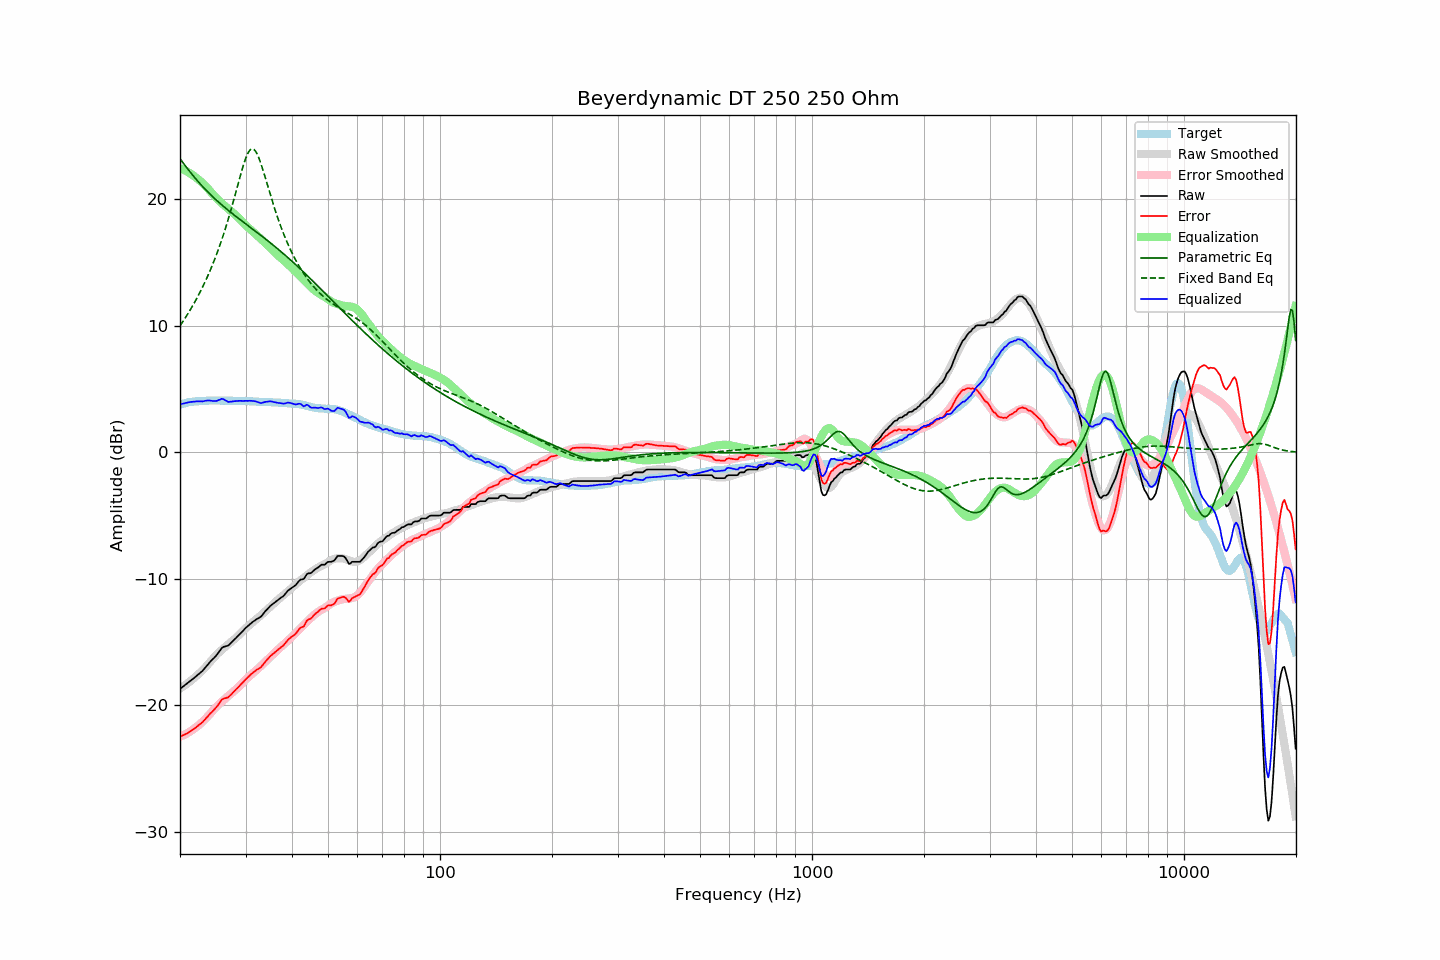

Values plotted in this chart, from the file beside it:
frequency, raw, error, smoothed, error_smoothed, equalization, parametric_eq, fixed_band_eq, equalized_raw, equalized_smoothed, target
20.00, -18.68, -22.47, -18.66, -22.46, 22.46, 23.22, 10.01, 3.78, 3.80, 3.78
20.20, -18.58, -22.41, -18.58, -22.41, 22.41, 23.04, 10.19, 3.83, 3.83, 3.82
20.40, -18.49, -22.35, -18.49, -22.35, 22.35, 22.87, 10.38, 3.86, 3.86, 3.85
20.61, -18.40, -22.28, -18.40, -22.29, 22.29, 22.70, 10.58, 3.90, 3.89, 3.88
20.81, -18.30, -22.23, -18.31, -22.23, 22.23, 22.54, 10.78, 3.92, 3.91, 3.92
21.02, -18.20, -22.17, -18.22, -22.15, 22.15, 22.37, 10.98, 3.95, 3.94, 3.96
21.23, -18.10, -22.08, -18.12, -22.08, 22.08, 22.21, 11.19, 3.97, 3.96, 3.97
21.44, -18.00, -21.99, -18.02, -22.00, 22.00, 22.05, 11.40, 3.99, 3.98, 3.99
21.66, -17.91, -21.92, -17.91, -21.91, 21.91, 21.89, 11.62, 4.01, 4.00, 4.01
21.87, -17.80, -21.82, -17.80, -21.82, 21.82, 21.74, 11.84, 4.02, 4.01, 4.02
22.09, -17.69, -21.73, -17.69, -21.72, 21.72, 21.59, 12.07, 4.03, 4.03, 4.04
22.31, -17.58, -21.62, -17.58, -21.62, 21.62, 21.44, 12.31, 4.04, 4.04, 4.04
22.54, -17.48, -21.52, -17.46, -21.52, 21.52, 21.30, 12.55, 4.04, 4.05, 4.05
22.76, -17.36, -21.42, -17.34, -21.41, 21.41, 21.16, 12.80, 4.04, 4.06, 4.06
22.99, -17.26, -21.32, -17.22, -21.29, 21.29, 21.02, 13.06, 4.03, 4.07, 4.06
23.22, -17.11, -21.18, -17.09, -21.17, 21.17, 20.89, 13.32, 4.06, 4.08, 4.07
23.45, -16.95, -21.03, -16.96, -21.04, 21.04, 20.75, 13.59, 4.09, 4.08, 4.08
23.69, -16.81, -20.89, -16.82, -20.90, 20.90, 20.62, 13.87, 4.10, 4.09, 4.08
23.92, -16.65, -20.75, -16.67, -20.76, 20.76, 20.50, 14.16, 4.11, 4.09, 4.09
24.16, -16.51, -20.62, -16.52, -20.61, 20.61, 20.37, 14.46, 4.10, 4.09, 4.10
24.40, -16.39, -20.50, -16.37, -20.47, 20.47, 20.25, 14.76, 4.07, 4.10, 4.11
24.65, -16.26, -20.37, -16.23, -20.32, 20.32, 20.13, 15.08, 4.06, 4.10, 4.10
24.89, -16.13, -20.23, -16.09, -20.19, 20.19, 20.01, 15.40, 4.06, 4.10, 4.10
25.14, -15.98, -20.08, -15.96, -20.06, 20.06, 19.90, 15.74, 4.08, 4.10, 4.10
25.39, -15.80, -19.90, -15.83, -19.93, 19.93, 19.78, 16.09, 4.13, 4.10, 4.10
25.65, -15.63, -19.73, -15.71, -19.81, 19.81, 19.67, 16.45, 4.18, 4.10, 4.10
25.91, -15.46, -19.54, -15.60, -19.70, 19.70, 19.56, 16.82, 4.24, 4.10, 4.09
26.16, -15.37, -19.47, -15.49, -19.58, 19.58, 19.45, 17.20, 4.21, 4.10, 4.10
26.43, -15.33, -19.43, -15.38, -19.47, 19.47, 19.34, 17.59, 4.14, 4.09, 4.09
26.69, -15.29, -19.39, -15.27, -19.36, 19.36, 19.24, 18.00, 4.07, 4.09, 4.09
26.96, -15.26, -19.36, -15.17, -19.26, 19.26, 19.13, 18.42, 3.99, 4.09, 4.09
27.23, -15.15, -19.24, -15.06, -19.15, 19.15, 19.03, 18.85, 4.00, 4.08, 4.09
27.50, -15.02, -19.11, -14.96, -19.04, 19.04, 18.93, 19.30, 4.02, 4.08, 4.09
27.77, -14.89, -18.97, -14.85, -18.93, 18.93, 18.83, 19.75, 4.04, 4.08, 4.08
28.05, -14.77, -18.85, -14.74, -18.82, 18.82, 18.73, 20.22, 4.05, 4.08, 4.08
28.33, -14.64, -18.71, -14.63, -18.71, 18.71, 18.63, 20.69, 4.07, 4.08, 4.06
28.62, -14.52, -18.59, -14.52, -18.59, 18.59, 18.53, 21.16, 4.07, 4.07, 4.07
28.90, -14.38, -18.45, -14.39, -18.46, 18.46, 18.43, 21.63, 4.08, 4.07, 4.07
29.19, -14.25, -18.31, -14.26, -18.33, 18.33, 18.34, 22.08, 4.07, 4.07, 4.06
29.48, -14.12, -18.19, -14.13, -18.19, 18.19, 18.24, 22.52, 4.07, 4.06, 4.07
29.78, -13.99, -18.05, -14.00, -18.06, 18.06, 18.15, 22.92, 4.07, 4.06, 4.06
30.08, -13.86, -17.92, -13.88, -17.93, 17.93, 18.05, 23.28, 4.08, 4.05, 4.06
30.38, -13.75, -17.80, -13.77, -17.82, 17.82, 17.95, 23.58, 4.07, 4.05, 4.05
30.68, -13.62, -17.67, -13.66, -17.71, 17.71, 17.86, 23.81, 4.08, 4.04, 4.05
30.99, -13.52, -17.55, -13.56, -17.60, 17.60, 17.76, 23.95, 4.08, 4.04, 4.04
31.30, -13.41, -17.45, -13.45, -17.49, 17.49, 17.67, 24.00, 4.07, 4.03, 4.03
31.61, -13.32, -17.36, -13.35, -17.38, 17.38, 17.57, 23.95, 4.05, 4.03, 4.03
31.93, -13.23, -17.24, -13.24, -17.26, 17.26, 17.47, 23.81, 4.04, 4.02, 4.02
32.24, -13.15, -17.16, -13.13, -17.15, 17.15, 17.38, 23.58, 4.00, 4.02, 4.01
32.57, -13.08, -17.09, -13.02, -17.03, 17.03, 17.28, 23.29, 3.95, 4.01, 4.00
32.89, -13.01, -17.01, -12.91, -16.92, 16.92, 17.18, 22.95, 3.90, 4.00, 4.00
33.22, -12.88, -16.88, -12.80, -16.80, 16.80, 17.08, 22.57, 3.92, 4.00, 4.00
33.55, -12.72, -16.72, -12.69, -16.68, 16.68, 16.99, 22.16, 3.96, 3.99, 3.99
33.89, -12.56, -16.55, -12.57, -16.55, 16.55, 16.89, 21.74, 3.99, 3.99, 3.99
34.23, -12.42, -16.41, -12.45, -16.43, 16.43, 16.79, 21.30, 4.01, 3.98, 3.99
34.57, -12.29, -16.27, -12.34, -16.31, 16.31, 16.69, 20.87, 4.02, 3.98, 3.97
34.92, -12.16, -16.13, -12.22, -16.19, 16.19, 16.59, 20.45, 4.04, 3.97, 3.97
35.27, -12.05, -16.01, -12.11, -16.07, 16.07, 16.48, 20.03, 4.02, 3.96, 3.97
35.62, -11.95, -15.91, -11.99, -15.94, 15.94, 16.38, 19.62, 3.99, 3.96, 3.95
35.97, -11.85, -15.80, -11.87, -15.82, 15.82, 16.28, 19.22, 3.97, 3.95, 3.95
... 635 more rows
